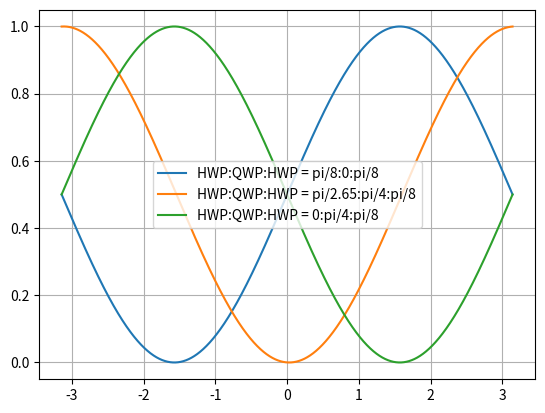

This chart was generated by the following Python code:
import numpy as np
import matplotlib.pyplot as plt

pi = np.pi

#### the configuration is: HWP, QWP, wolastron like prism followed by another wolastron like prism and a relative phase in between the paths, HWP and polarizer. 

def Interf(phase ,HWP1, QWP, HWP2): # gives the intensity after the polarizer.
    t = HWP1
    b = QWP
    g = HWP2

    i = 1.0*1j
    
    aux1 = 1.0*np.exp(i*phase)
    aux2 = 1.0*(np.cos(2*t)*( np.cos(b)**2 + i*np.sin(b)**2 ) + np.sin(2*t)*( (1.0-i)*np.sin(b)*np.cos(b) ))*np.cos(2*g)
    aux3 = 1.0*(np.sin(2*t)*( np.sin(b)**2 + i*np.cos(b)**2 ) + np.cos(2*t)*( (1.0-i)*np.sin(b)*np.cos(b) ))*np.sin(2*g)

    amp = aux1*aux2 + aux3
    intensity = amp*np.conjugate(amp)
    return intensity


phase = np.linspace(-pi, pi, 10000)


plt.figure()
plt.plot(phase, Interf(phase , pi/8, 0, pi/8), label = "HWP:QWP:HWP = pi/8:0:pi/8")
plt.plot(phase, Interf(phase , pi/2.65, pi/4, pi/8), label = "HWP:QWP:HWP = pi/2.65:pi/4:pi/8")
plt.plot(phase, Interf(phase , 0, pi/4, pi/8), label = "HWP:QWP:HWP = 0:pi/4:pi/8")
plt.legend()
plt.grid()
plt.show()

